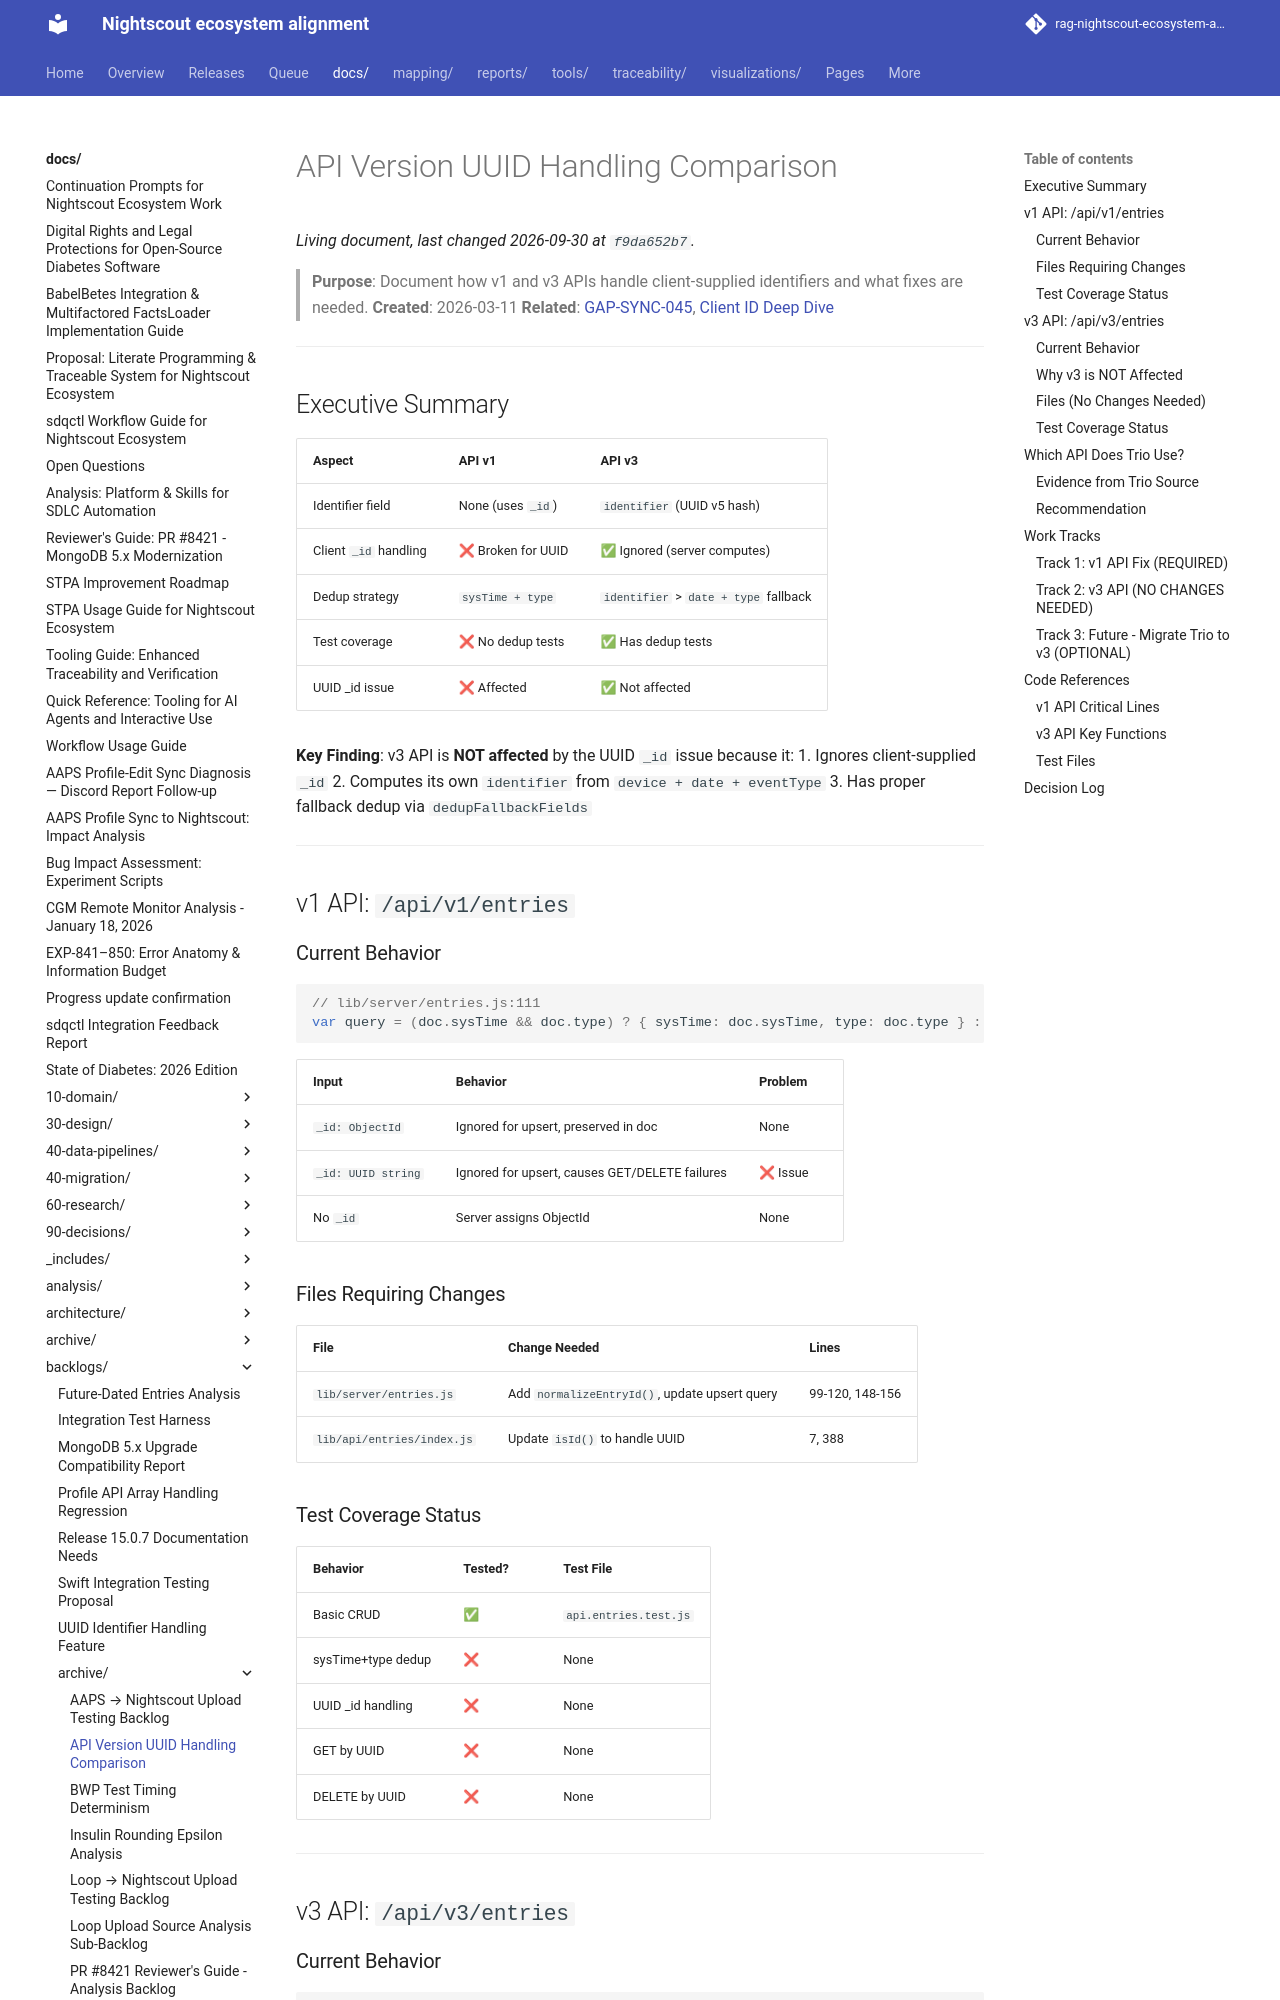

repository: bewest/rag-nightscout-ecosystem-alignment · page: docs/backlogs/archive/api-version-uuid-comparison.html · generator: mkdocs

# API Version UUID Handling Comparison

> **Purpose**: Document how v1 and v3 APIs handle client-supplied identifiers and what fixes are needed.
> **Created**: 2026-03-11
> **Related**: [GAP-SYNC-045](../../../traceability/sync-identity-gaps.md#gap-sync-045-trio-entries-upload-uses-uuid-as-_id), [Client ID Deep Dive](../../10-domain/client-id-handling-deep-dive.md)

---

## Executive Summary

| Aspect | API v1 | API v3 |
|--------|--------|--------|
| Identifier field | None (uses `_id`) | `identifier` (UUID v5 hash) |
| Client `_id` handling | ❌ Broken for UUID | ✅ Ignored (server computes) |
| Dedup strategy | `sysTime + type` | `identifier` > `date + type` fallback |
| Test coverage | ❌ No dedup tests | ✅ Has dedup tests |
| UUID _id issue | ❌ Affected | ✅ Not affected |

**Key Finding**: v3 API is **NOT affected** by the UUID `_id` issue because it:
1. Ignores client-supplied `_id`
2. Computes its own `identifier` from `device + date + eventType`
3. Has proper fallback dedup via `dedupFallbackFields`

---

## v1 API: `/api/v1/entries`

### Current Behavior

```javascript
// lib/server/entries.js:111
var query = (doc.sysTime && doc.type) ? { sysTime: doc.sysTime, type: doc.type } : doc;
```

| Input | Behavior | Problem |
|-------|----------|---------|
| `_id: ObjectId` | Ignored for upsert, preserved in doc | None |
| `_id: UUID string` | Ignored for upsert, causes GET/DELETE failures | ❌ Issue |
| No `_id` | Server assigns ObjectId | None |

### Files Requiring Changes

| File | Change Needed | Lines |
|------|---------------|-------|
| `lib/server/entries.js` | Add `normalizeEntryId()`, update upsert query | 99-120, 148-156 |
| `lib/api/entries/index.js` | Update `isId()` to handle UUID | 7, 388 |

### Test Coverage Status

| Behavior | Tested? | Test File |
|----------|---------|-----------|
| Basic CRUD | ✅ | `api.entries.test.js` |
| sysTime+type dedup | ❌ | None |
| UUID _id handling | ❌ | None |
| GET by UUID | ❌ | None |
| DELETE by UUID | ❌ | None |

---

## v3 API: `/api/v3/entries`
